Run: headless pygame with SDL's dummy video driver; simulated clock (each Clock.tick advances the game by its frame time, no real sleeping); random seed 0; keys injected as events and as key.get_pressed() state; no mouse input.
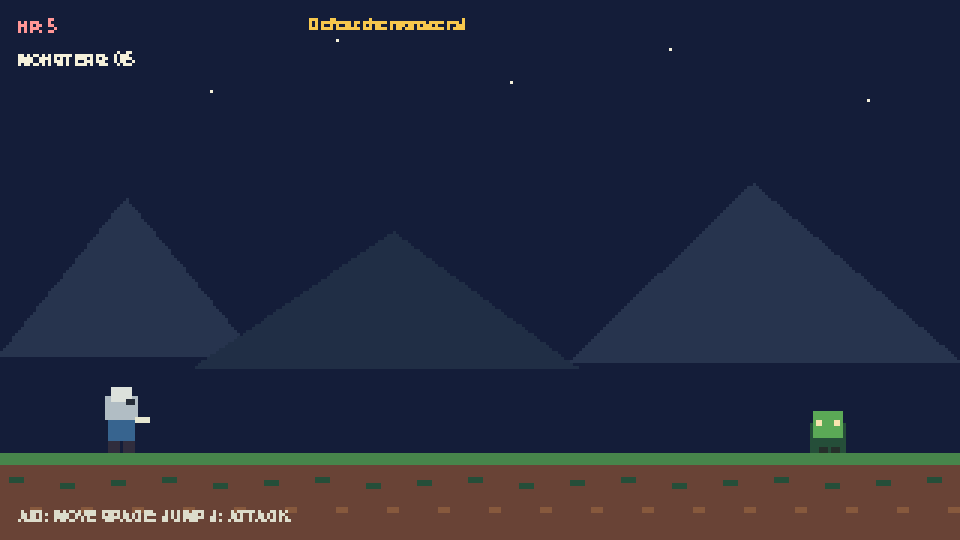
Frame 1 of 4 · flips 1–60 · no input
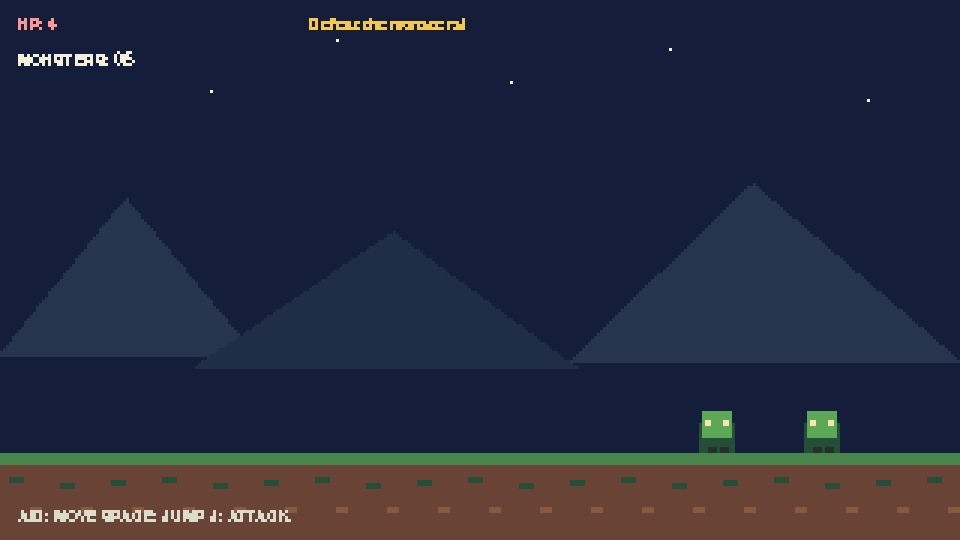
Frame 2 of 4 · flips 61–180 · tapped SPACE, RETURN · held RIGHT (→), D
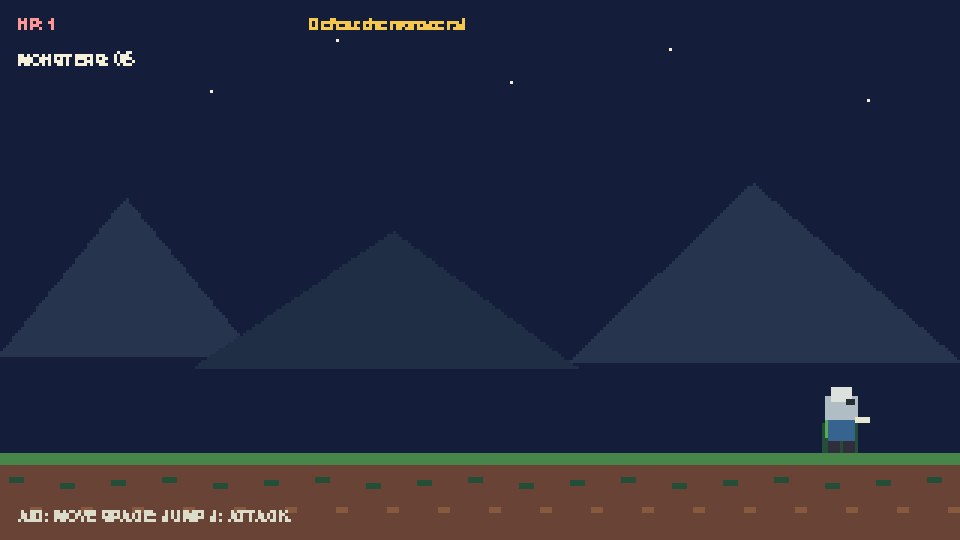
Frame 3 of 4 · flips 181–300 · held DOWN (↓), S
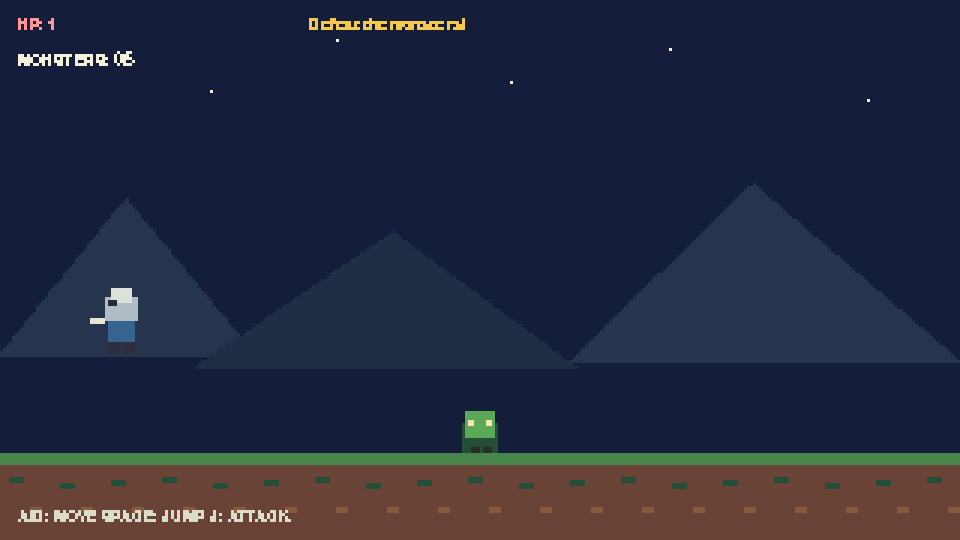
Frame 4 of 4 · flips 301–420 · held LEFT (←), A, UP (↑), W

The pygame program that drew these frames:

"""A tiny pixel-art action game prototype made with pygame-ce.
Controls: A/D or arrows = move, SPACE = jump, J = attack, R = restart.
"""

import sys
import pygame

pygame.init()

# Draw at a small resolution, then enlarge it for a pixel-art look.
WIDTH, HEIGHT = 320, 180
SCALE = 3
WINDOW = pygame.display.set_mode((WIDTH * SCALE, HEIGHT * SCALE))
pygame.display.set_caption("Knight: Save Princess Masha")
CANVAS = pygame.Surface((WIDTH, HEIGHT))
CLOCK = pygame.time.Clock()
FONT = pygame.font.SysFont("consolas", 8, bold=True)
BIG_FONT = pygame.font.SysFont("consolas", 13, bold=True)
GROUND_Y = 151

SKY = (20, 29, 57)
WHITE = (245, 240, 218)
GOLD = (246, 199, 77)
GREEN = (71, 133, 75)
DARK_GREEN = (37, 78, 57)
BROWN = (105, 67, 54)
RED = (194, 66, 66)


def new_game():
    now = pygame.time.get_ticks()
    return {
        "player": pygame.Rect(35, GROUND_Y - 22, 10, 22),
        "vy": 0.0,
        "hp": 5,
        "facing": 1,
        "invulnerable_until": 0,
        "attack_until": 0,
        "next_attack": 0,
        "enemies": [],
        "killed": 0,
        "last_spawn": now - 1100,
        "boss": None,
        "state": "playing",
    }


def draw_text(surface, text, x, y, color=WHITE, font=FONT):
    surface.blit(font.render(text, False, color), (x, y))


def draw_background(surface):
    surface.fill(SKY)
    # Stars
    for x, y in [(20, 18), (70, 30), (112, 13), (170, 27), (223, 16), (289, 33)]:
        surface.fill(WHITE, (x, y, 1, 1))
    # Distant mountains
    pygame.draw.polygon(surface, (39, 52, 78), [(0, 118), (42, 66), (85, 118)])
    pygame.draw.polygon(surface, (32, 46, 69), [(65, 122), (131, 77), (192, 122)])
    pygame.draw.polygon(surface, (39, 52, 78), [(190, 120), (251, 61), (320, 120)])
    # Ground and little grass pixels
    pygame.draw.rect(surface, BROWN, (0, GROUND_Y, WIDTH, HEIGHT - GROUND_Y))
    pygame.draw.rect(surface, GREEN, (0, GROUND_Y, WIDTH, 4))
    for x in range(3, WIDTH, 17):
        surface.fill(DARK_GREEN, (x, GROUND_Y + 8 + (x % 3), 5, 2))
        surface.fill((135, 89, 61), (x + 7, GROUND_Y + 18, 4, 2))


def draw_knight(surface, player, facing, attacking, invulnerable):
    # Blink after being hit.
    if invulnerable and pygame.time.get_ticks() // 90 % 2 == 0:
        return
    x, y = player.x, player.y
    # Boots, legs, body, helmet and visor
    pygame.draw.rect(surface, (48, 45, 61), (x + 1, y + 17, 4, 5))
    pygame.draw.rect(surface, (48, 45, 61), (x + 6, y + 17, 4, 5))
    pygame.draw.rect(surface, (55, 100, 143), (x + 1, y + 9, 9, 9))
    pygame.draw.rect(surface, (177, 189, 196), (x, y + 3, 11, 8))
    pygame.draw.rect(surface, (220, 225, 219), (x + 2, y, 7, 5))
    pygame.draw.rect(surface, (37, 45, 57), (x + (7 if facing > 0 else 1), y + 4, 3, 2))
    # Sword
    sword_x = x + 10 if facing > 0 else x - 5
    pygame.draw.rect(surface, (230, 230, 209), (sword_x, y + 10, 5, 2))
    if attacking:
        slash_x = x + 13 if facing > 0 else x - 15
        pygame.draw.rect(surface, GOLD, (slash_x, y + 6, 12, 2))
        pygame.draw.rect(surface, WHITE, (slash_x + 3, y + 4, 6, 1))


def draw_monster(surface, rect):
    pygame.draw.rect(surface, DARK_GREEN, (rect.x, rect.y + 4, rect.w, rect.h - 4))
    pygame.draw.rect(surface, (91, 169, 86), (rect.x + 1, rect.y, rect.w - 2, 9))
    pygame.draw.rect(surface, (248, 228, 175), (rect.x + 2, rect.y + 3, 2, 2))
    pygame.draw.rect(surface, (248, 228, 175), (rect.x + rect.w - 4, rect.y + 3, 2, 2))
    pygame.draw.rect(surface, (37, 47, 42), (rect.x + 3, rect.y + rect.h - 2, 3, 2))
    pygame.draw.rect(surface, (37, 47, 42), (rect.x + rect.w - 5, rect.y + rect.h - 2, 3, 2))


def draw_dragon(surface, rect):
    # Deliberately simple, blocky dragon placeholder.
    pygame.draw.polygon(surface, (119, 55, 69), [
        (rect.x + 4, rect.y + 10), (rect.x + 1, rect.y),
        (rect.x + 14, rect.y + 5), (rect.x + 21, rect.y + 2),
        (rect.x + 26, rect.y + 11),
    ])
    pygame.draw.rect(surface, (47, 128, 81), (rect.x + 4, rect.y + 8, 19, 13))
    pygame.draw.rect(surface, (66, 158, 94), (rect.x + 17, rect.y + 4, 12, 9))
    pygame.draw.rect(surface, (222, 75, 57), (rect.x + 27, rect.y + 8, 5, 3))
    pygame.draw.rect(surface, GOLD, (rect.x + 22, rect.y + 6, 2, 2))
    pygame.draw.rect(surface, (227, 210, 166), (rect.x + 7, rect.y + 20, 4, 4))
    pygame.draw.rect(surface, (227, 210, 166), (rect.x + 18, rect.y + 20, 4, 4))


def draw_princess(surface):
    x, y = 283, GROUND_Y - 20
    pygame.draw.rect(surface, (235, 198, 160), (x + 4, y, 7, 7))
    pygame.draw.rect(surface, GOLD, (x + 3, y - 2, 9, 3))
    pygame.draw.rect(surface, (180, 88, 139), (x + 2, y + 7, 11, 11))
    pygame.draw.rect(surface, (244, 220, 186), (x + 4, y + 18, 3, 3))
    pygame.draw.rect(surface, (244, 220, 186), (x + 9, y + 18, 3, 3))


def start_attack(game, now):
    if now < game["next_attack"]:
        return
    player = game["player"]
    facing = game["facing"]
    game["attack_until"] = now + 140
    game["next_attack"] = now + 360

    # Hit at most one monster per swing.
    for enemy in game["enemies"][:]:
        distance = (enemy["rect"].centerx - player.centerx) * facing
        close_enough = 0 < distance < 25
        aligned = abs(enemy["rect"].centery - player.centery) < 18
        if close_enough and aligned:
            enemy["hp"] -= 1
            if enemy["hp"] <= 0:
                game["enemies"].remove(enemy)
                game["killed"] += 1
            return

    boss = game["boss"]
    if boss:
        distance = (boss["rect"].centerx - player.centerx) * facing
        if 0 < distance < 31 and abs(boss["rect"].centery - player.centery) < 22:
            boss["hp"] -= 1
            if boss["hp"] <= 0:
                game["boss"] = None
                game["state"] = "won"


def main():
    game = new_game()
    running = True

    while running:
        dt = min(CLOCK.tick(60) / 16.6667, 2.0)
        now = pygame.time.get_ticks()

        for event in pygame.event.get():
            if event.type == pygame.QUIT:
                running = False
            elif event.type == pygame.KEYDOWN:
                if event.key == pygame.K_ESCAPE:
                    running = False
                elif event.key == pygame.K_r and game["state"] != "playing":
                    game = new_game()
                elif event.key == pygame.K_j and game["state"] == "playing":
                    start_attack(game, now)

        keys = pygame.key.get_pressed()
        player = game["player"]

        if game["state"] == "playing":
            # Movement
            move = 0
            if keys[pygame.K_LEFT] or keys[pygame.K_a]:
                move -= 1
            if keys[pygame.K_RIGHT] or keys[pygame.K_d]:
                move += 1
            if move:
                player.x += round(move * 1.6 * dt)
                game["facing"] = 1 if move > 0 else -1
            player.x = max(2, min(WIDTH - player.w - 2, player.x))

            # Jump and gravity
            if (keys[pygame.K_SPACE] or keys[pygame.K_UP] or keys[pygame.K_w]) and player.bottom >= GROUND_Y:
                game["vy"] = -4.4
            game["vy"] += 0.25 * dt
            player.y += round(game["vy"] * dt)
            if player.bottom >= GROUND_Y:
                player.bottom = GROUND_Y
                game["vy"] = 0

            # Spawn up to five monsters, then introduce the dragon.
            if game["killed"] < 5 and len(game["enemies"]) < 2 and now - game["last_spawn"] > 1650:
                monster = pygame.Rect(WIDTH - 24, GROUND_Y - 14, 12, 14)
                game["enemies"].append({"rect": monster, "hp": 2})
                game["last_spawn"] = now

            if game["killed"] >= 5 and not game["enemies"] and game["boss"] is None:
                game["boss"] = {"rect": pygame.Rect(WIDTH - 52, GROUND_Y - 25, 32, 25), "hp": 10}

            # Monsters follow the knight.
            for enemy in game["enemies"]:
                rect = enemy["rect"]
                if rect.centerx < player.centerx:
                    rect.x += max(1, round(0.45 * dt))
                elif rect.centerx > player.centerx:
                    rect.x -= max(1, round(0.45 * dt))
                rect.bottom = GROUND_Y
                if player.colliderect(rect) and now > game["invulnerable_until"]:
                    game["hp"] -= 1
                    game["invulnerable_until"] = now + 850
                    if game["hp"] <= 0:
                        game["state"] = "lost"

            # The dragon slowly closes the distance.
            boss = game["boss"]
            if boss:
                rect = boss["rect"]
                if rect.centerx < player.centerx - 24:
                    rect.x += max(1, round(0.35 * dt))
                elif rect.centerx > player.centerx + 24:
                    rect.x -= max(1, round(0.35 * dt))
                rect.bottom = GROUND_Y
                if player.colliderect(rect) and now > game["invulnerable_until"]:
                    game["hp"] -= 1
                    game["invulnerable_until"] = now + 850
                    if game["hp"] <= 0:
                        game["state"] = "lost"

        # Render everything at low resolution for crisp pixel scaling.
        draw_background(CANVAS)
        for enemy in game["enemies"]:
            draw_monster(CANVAS, enemy["rect"])
        if game["boss"]:
            draw_dragon(CANVAS, game["boss"]["rect"])
            draw_text(CANVAS, "DRAGON", 251, 7, (255, 165, 133))
            pygame.draw.rect(CANVAS, (65, 38, 45), (247, 18, 58, 5))
            pygame.draw.rect(CANVAS, RED, (248, 19, max(0, 56 * game["boss"]["hp"] // 10), 3))
        if game["state"] == "won":
            draw_princess(CANVAS)
        draw_knight(
            CANVAS,
            player,
            game["facing"],
            now < game["attack_until"],
            now < game["invulnerable_until"],
        )

        # HUD
        draw_text(CANVAS, f"HP: {max(0, game['hp'])}", 6, 6, (255, 150, 150))
        draw_text(CANVAS, f"MONSTERS: {game['killed']}/5", 6, 17)
        draw_text(CANVAS, "A/D: MOVE  SPACE: JUMP  J: ATTACK", 6, HEIGHT - 10, (220, 220, 203))

        if game["killed"] < 5 and game["state"] == "playing":
            draw_text(CANVAS, "Defeat the monsters!", 103, 6, GOLD)
        elif game["killed"] >= 5 and game["boss"] and game["state"] == "playing":
            draw_text(CANVAS, "THE DRAGON!", 116, 6, GOLD)

        if game["state"] == "won":
            pygame.draw.rect(CANVAS, (17, 28, 37), (42, 58, 236, 43))
            pygame.draw.rect(CANVAS, GOLD, (42, 58, 236, 43), 2)
            draw_text(CANVAS, "YOU SAVED PRINCESS MASHA!", 69, 69, GOLD, BIG_FONT)
            draw_text(CANVAS, "Press R to play again", 102, 88)
        elif game["state"] == "lost":
            pygame.draw.rect(CANVAS, (17, 28, 37), (70, 64, 180, 35))
            pygame.draw.rect(CANVAS, RED, (70, 64, 180, 35), 2)
            draw_text(CANVAS, "THE KNIGHT HAS FALLEN", 88, 73, (255, 150, 150), BIG_FONT)
            draw_text(CANVAS, "Press R to try again", 103, 88)

        pygame.transform.scale(CANVAS, WINDOW.get_size(), WINDOW)
        pygame.display.flip()

    pygame.quit()
    sys.exit()


if __name__ == "__main__":
    main()
